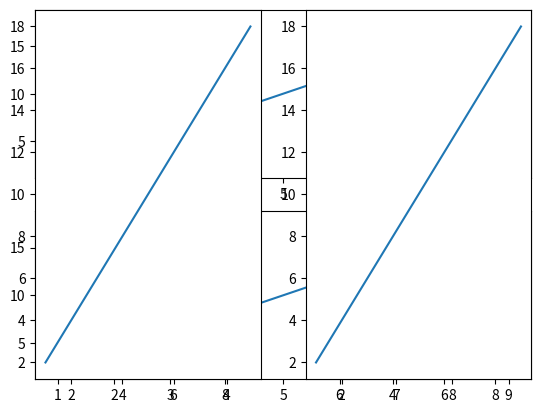

Recreate this plot in Python.
import matplotlib.pyplot as plt
import numpy as np


def plotingGraph():
    x = [2, 3, 4]
    y = [5, 8, 1]
    plt.plot(x, y)
    plt.show()


def styling():
    x = [9, 10, 2]
    y = [2, 6, 8]
    plt.plot(x, y, "g", label="line one", linewidth=5)
    plt.plot(y, x, "y", label="line two", linewidth=5)
    plt.title("Info")
    plt.xlabel("x -axis")
    plt.ylabel("y -axis")
    plt.legend()
    plt.show()


def barplot():
    x = [9, 10, 2]
    y = [2, 6, 8]
    plt.bar(x, y, width=0.5, label="barChart")
    plt.title("Info")
    plt.xlabel("x -axis")
    plt.ylabel("y -axis")
    plt.legend()
    plt.show()


def histogram():
    x = [9, 10, 2]
    y = [2, 6, 8]
    plt.bar(x, y, width=0.5, label="hisChart")
    plt.title("Info")
    plt.xlabel("x -axis")
    plt.ylabel("y -axis")
    plt.legend()
    plt.show()


def scater():
    x = [9, 10, 2]
    y = [2, 6, 8]
    plt.scatter(x, y, label="scatter")
    plt.title("Info")
    plt.xlabel("x -axis")
    plt.ylabel("y -axis")
    plt.legend()
    plt.show()

def stackplotting():
    x = [9, 10, 2]
    y = [2, 6, 8]
    x1 = [7, 50, 1]
    y2 = [9, 5, 8]
    plt.stackplot(x, y)
    plt.title("Info")
    plt.xlabel("x -axis")
    plt.ylabel("y -axis")
    plt.legend()
    plt.show()

def pieplotting():
    ratio = [1, 2, 3]
    plt.pie(ratio, explode=[0, 1, 0], labels=["A", "B", "C"], startangle=90, autopct="%1.1f%%")
    plt.show()

def subplot():
    firstborn1 = np.arange(1, 10, 1)
    firstborn2 = np.arange(2, 20, 2)
    print(firstborn1)
    print(firstborn2)
    secondborn1 = np.arange(2, 20, 2)
    secondborn2 = np.arange(1, 10, 1)
    print(secondborn1)
    print(secondborn2)
    # create a subplot 2 vertical, 1 horizontal and put the plot at the first position
    plt.subplot(211)
    plt.plot(firstborn1, firstborn2)
    # create a subplot 2 vertical , 1 horizontal and put the plot at the second position
    plt.subplot(212)
    plt.plot(firstborn1, firstborn2)
    plt.show()

    # create a subplot 1 vertical, 2 horizontal and put the plot at the first position
    plt.subplot(121)
    plt.plot(firstborn1, firstborn2)
    # create a subplot 1 vertical for all, 2 horizontal for this plot and put the plot at the second
    plt.subplot(122)
    plt.plot(firstborn1, firstborn2)
    plt.show()

if __name__ == '__main__':
    # plotingGraph()
    # styling()
    # barplot()
    # histogram()
    # scater()
    # stackplotting()
    # pieplotting()
    subplot()
